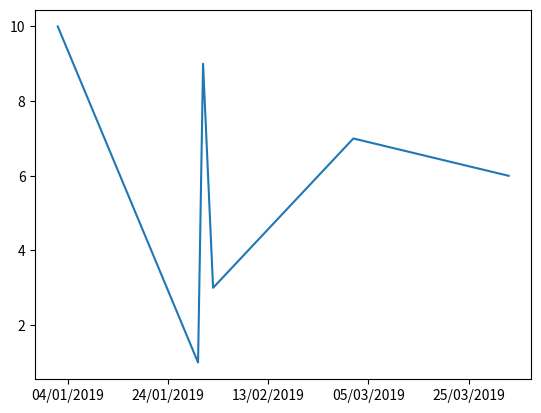

The matplotlib source for this figure:
import matplotlib.pyplot as plt
from matplotlib.dates import datestr2num, DateFormatter
import seaborn as sns

days = ['30/01/2019', '31/01/2019', '01/02/2019', '02/02/2019', '03/02/2019', '04/02/2019']
y = [1, 9, 10, 3, 7, 6]

x = datestr2num(days)

fig, ax = plt.subplots()
sns.lineplot(x=x, y=y, ax=ax)
ax.xaxis.set_major_formatter(DateFormatter("%d/%m/%Y"))

plt.show()
